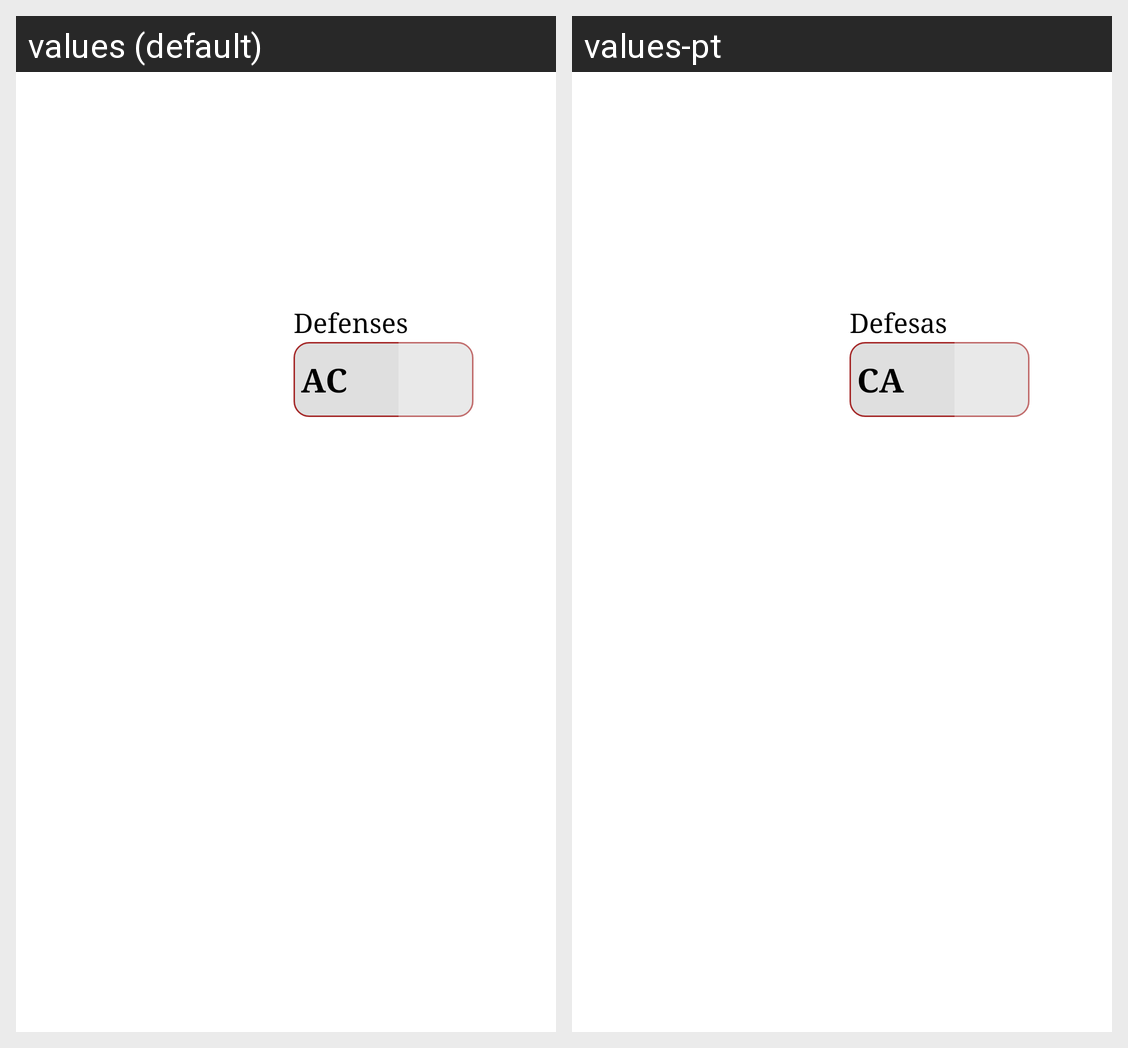

This grid shows one Android layout under two languages. Give, for every string resource on the screen, its name, the default text and each shown locale's text.
Android screen res/layout/fragment_play_defences.xml rendered under 2 locales, left to right: values (default), values-pt. Device: Nexus 5 (rendered at 1080×1920; each locale shown at half size, 540×960, under a caption strip naming it); theme Theme.MaterialComponents.DayNight.NoActionBar.
Strings drawn on this screen, with the default value and each locale's value (text and hints the layout hard-codes, and strings that could not be matched under every locale, appear in the picture but are not listed):

defences
  values: Defenses
  values-pt: Defesas

defences_armor_class_abbreviation
  values: AC
  values-pt: CA
